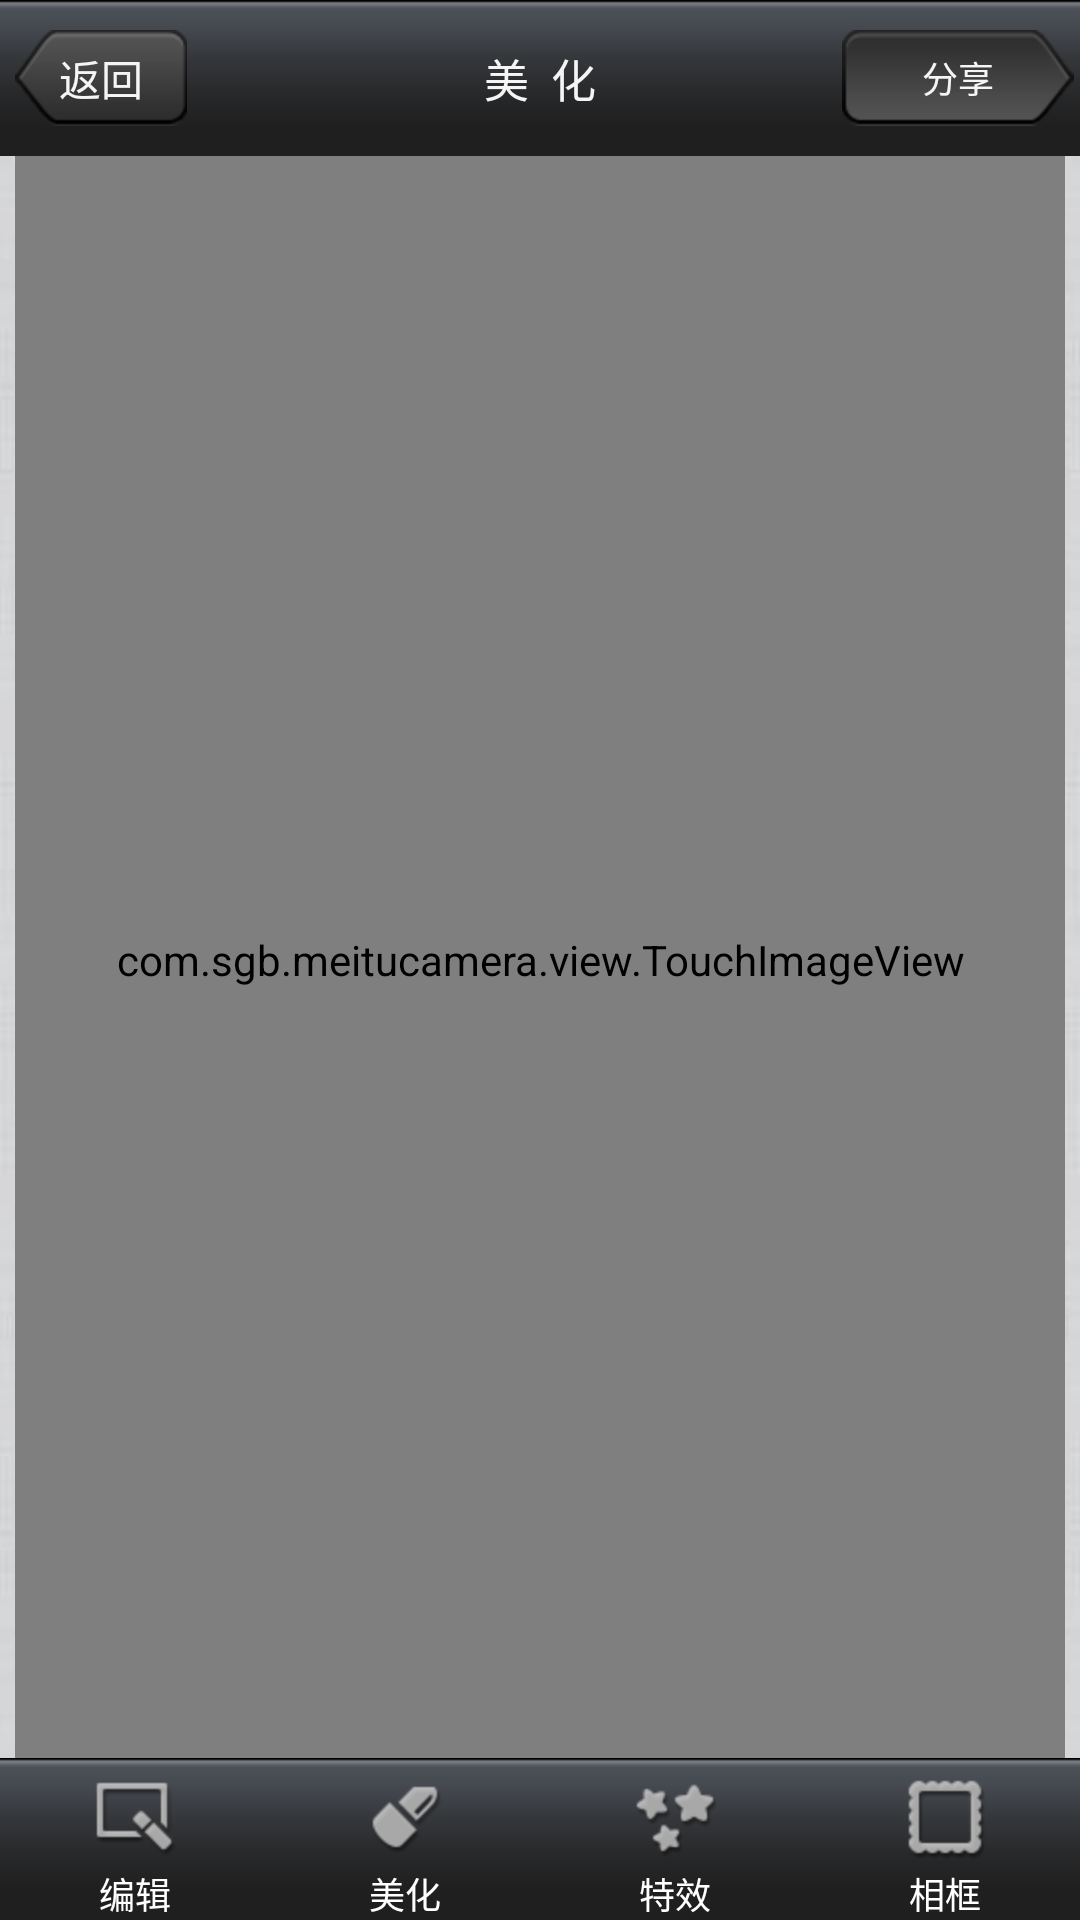

The Android layout XML behind this screen, and the referenced resources:
<!-- AndroidManifest.xml: application theme AppTheme -->
<!-- res/layout/activity_edit.xml -->
<?xml version="1.0" encoding="utf-8"?>
<RelativeLayout xmlns:android="http://schemas.android.com/apk/res/android"
    android:layout_width="match_parent"
    android:layout_height="match_parent"
    android:background="@drawable/bg" >

    <com.sgb.meitucamera.view.TouchImageView
        android:id="@+id/edit_imageView"
        android:layout_width="match_parent"
        android:layout_height="match_parent"
        android:layout_marginLeft="5dp"
        android:layout_marginRight="5dp" />


    <RelativeLayout
        android:id="@+id/beautify_layout"
        android:layout_width="fill_parent"
        android:layout_height="fill_parent"
        android:orientation="vertical" >

        <RelativeLayout
            android:layout_width="fill_parent"
            android:layout_height="wrap_content"
            android:layout_alignParentTop="true"
            android:background="@drawable/tab_bg" >

            <Button
                android:id="@+id/edit_back"
                android:layout_width="wrap_content"
                android:layout_height="wrap_content"
                android:layout_centerVertical="true"
                android:layout_marginLeft="5dip"
                android:background="@drawable/back_btn"
                android:padding="3dip"
                android:text="返回"
                android:textColor="#F5F5F5" />

            <TextView
                android:layout_width="wrap_content"
                android:layout_height="wrap_content"
                android:layout_centerHorizontal="true"
                android:layout_centerVertical="true"
                android:padding="3dip"
                android:text="美  化"
                android:textColor="#F5F5F5"
                android:textSize="15dip" />

            <Button
                android:id="@+id/edit_share"
                android:layout_width="wrap_content"
                android:layout_height="wrap_content"
                android:layout_alignParentRight="true"
                android:layout_centerVertical="true"
                android:layout_marginRight="2dip"
                android:background="@drawable/ok_btn"
                android:padding="3dip"
                android:text="分享"
                android:textColor="#F5F5F5"
                android:textSize="12dip" />
        </RelativeLayout>

        <LinearLayout
            android:id="@+id/toolbar"
            android:layout_width="fill_parent"
            android:layout_height="wrap_content"
            android:layout_alignParentBottom="true"
            android:background="@drawable/toolbar_bg"
            android:gravity="bottom"
            android:orientation="horizontal" >

            <Button
                android:id="@+id/button1"
                style="@style/main_tab_bottom"
                android:background="@drawable/r_bg"
                android:drawableTop="@drawable/select_r1"
                android:paddingTop="3dip"
                android:text="@string/edit" />

            <Button
                android:id="@+id/button2"
                style="@style/main_tab_bottom"
                android:background="@drawable/r_bg"
                android:drawableTop="@drawable/select_r3"
                android:paddingTop="3dip"
                android:text="@string/cosmesis" />

            <Button
                android:id="@+id/button3"
                style="@style/main_tab_bottom"
                android:background="@drawable/r_bg"
                android:drawableTop="@drawable/select_r4"
                android:paddingTop="3dip"
                android:text="@string/effect" />

            <Button
                android:id="@+id/button4"
                style="@style/main_tab_bottom"
                android:background="@drawable/r_bg"
                android:drawableTop="@drawable/select_r5"
                android:paddingTop="3dip"
                android:text="@string/frame" />
        </LinearLayout>

        <HorizontalScrollView
            android:id="@+id/horizontalScrollView1"
            android:layout_width="wrap_content"
            android:layout_height="wrap_content"
            android:layout_alignParentBottom="true"
            android:layout_alignParentLeft="true"
            android:layout_marginBottom="50dp"
            android:background="#80000000"
            android:scrollbars="none"
            android:visibility="gone" >

            <LinearLayout
                android:layout_width="match_parent"
                android:layout_height="match_parent"
                android:orientation="horizontal" >

                <Button
                    android:id="@+id/button5"
                    style="@style/main_tab_bottom"
                    android:layout_width="50dp"
                    android:layout_height="50dp"
                    android:background="@drawable/r_bg"
                    android:drawableTop="@drawable/select_r1"
                    android:paddingTop="3dip"
                    android:text="圆角效果" />

                <Button
                    android:id="@+id/button6"
                    style="@style/main_tab_bottom"
                    android:layout_width="50dp"
                    android:layout_height="50dp"
                    android:background="@drawable/r_bg"
                    android:drawableTop="@drawable/select_r3"
                    android:paddingTop="3dip"
                    android:text="倒影效果" />

                <Button
                    android:id="@+id/button7"
                    style="@style/main_tab_bottom"
                    android:layout_width="50dp"
                    android:layout_height="50dp"
                    android:background="@drawable/r_bg"
                    android:drawableTop="@drawable/select_r4"
                    android:paddingTop="3dip"
                    android:text="怀旧效果" />

                <Button
                    android:id="@+id/button8"
                    style="@style/main_tab_bottom"
                    android:layout_width="50dp"
                    android:layout_height="50dp"
                    android:background="@drawable/r_bg"
                    android:drawableTop="@drawable/select_r1"
                    android:paddingTop="3dip"
                    android:text="浮雕效果" />

                <Button
                    android:id="@+id/button9"
                    style="@style/main_tab_bottom"
                    android:layout_width="50dp"
                    android:layout_height="50dp"
                    android:background="@drawable/r_bg"
                    android:drawableTop="@drawable/select_r3"
                    android:paddingTop="3dip"
                    android:text="底片效果" />

                <Button
                    android:id="@+id/button10"
                    style="@style/main_tab_bottom"
                    android:layout_width="50dp"
                    android:layout_height="50dp"
                    android:background="@drawable/r_bg"
                    android:drawableTop="@drawable/select_r4"
                    android:paddingTop="3dip"
                    android:text="光照效果" />

                <Button
                    android:id="@+id/button11"
                    style="@style/main_tab_bottom"
                    android:layout_width="50dp"
                    android:layout_height="50dp"
                    android:background="@drawable/r_bg"
                    android:drawableTop="@drawable/select_r5"
                    android:paddingTop="3dip"
                    android:text="锐化效果" />

                <Button
                    android:id="@+id/button12"
                    style="@style/main_tab_bottom"
                    android:layout_width="50dp"
                    android:layout_height="50dp"
                    android:background="@drawable/r_bg"
                    android:drawableTop="@drawable/select_r5"
                    android:paddingTop="3dip"
                    android:text="饱和度" />
            </LinearLayout>
        </HorizontalScrollView>

        <HorizontalScrollView
            android:id="@+id/horizontalScrollView2"
            android:layout_width="wrap_content"
            android:layout_height="wrap_content"
            android:layout_alignParentBottom="true"
            android:layout_alignParentLeft="true"
            android:background="#70000000"
            android:scrollbars="none"
            android:visibility="gone" >

            <LinearLayout
                android:layout_width="match_parent"
                android:layout_height="match_parent"
                android:orientation="horizontal" >

                <ImageView
                    android:id="@+id/imageview1"
                    android:layout_width="60dp"
                    android:layout_height="60dp"
                    android:layout_marginLeft="5dp"
                    android:src="@drawable/nine_patch_small_0" />

                <ImageView
                    android:id="@+id/imageview2"
                    android:layout_width="60dp"
                    android:layout_height="60dp"
                    android:layout_marginLeft="10dp"
                    android:src="@drawable/nine_patch_small_1" />

                <ImageView
                    android:id="@+id/imageview3"
                    android:layout_width="60dp"
                    android:layout_height="60dp"
                    android:layout_marginLeft="10dp"
                    android:src="@drawable/nine_patch_small_2" />

                <ImageView
                    android:id="@+id/imageview4"
                    android:layout_width="60dp"
                    android:layout_height="60dp"
                    android:layout_marginLeft="10dp"
                    android:src="@drawable/nine_patch_small_3" />

                <ImageView
                    android:id="@+id/imageview5"
                    android:layout_width="60dp"
                    android:layout_height="60dp"
                    android:layout_marginLeft="10dp"
                    android:src="@drawable/nine_patch_small_4" />

                <ImageView
                    android:id="@+id/imageview6"
                    android:layout_width="60dp"
                    android:layout_height="60dp"
                    android:layout_marginLeft="10dp"
                    android:src="@drawable/nine_patch_small_5" />

                <ImageView
                    android:id="@+id/imageview7"
                    android:layout_width="60dp"
                    android:layout_height="60dp"
                    android:layout_marginLeft="10dp"
                    android:src="@drawable/nine_patch_small_0" />
            </LinearLayout>
        </HorizontalScrollView>

        <LinearLayout
            android:id="@+id/tone_view"
            android:layout_width="match_parent"
            android:layout_height="wrap_content"
            android:layout_alignParentBottom="true"
            android:layout_alignParentLeft="true"
            android:orientation="horizontal"
            android:background="#70000000"
            android:visibility="gone" >
        </LinearLayout>
    </RelativeLayout>

    <FrameLayout
        android:id="@+id/imageFilter"
        android:layout_width="fill_parent"
        android:layout_height="fill_parent"
        android:visibility="gone" >

        <ProgressBar
            android:id="@+id/progress_large"
            style="?android:attr/progressBarStyleLarge"
            android:layout_width="wrap_content"
            android:layout_height="wrap_content"
            android:layout_gravity="center"
            android:visibility="gone" />

        <include
            android:id="@+id/include_gallery"
            android:layout_width="fill_parent"
            android:layout_height="wrap_content"
            android:layout_gravity="bottom"
            layout="@layout/gallery_filter"
            android:gravity="bottom" />
    </FrameLayout>
</RelativeLayout>
<!-- res/layout/gallery_filter.xml (included above) -->
<?xml version="1.0" encoding="utf-8"?>
<LinearLayout xmlns:android="http://schemas.android.com/apk/res/android"
    android:layout_width="fill_parent"
    android:layout_height="fill_parent"
    android:orientation="vertical" >

    

    <HorizontalScrollView
        android:id="@+id/galleryScroll"
        android:layout_width="fill_parent"
        android:layout_height="90dip"
        android:layout_alignParentBottom="true"
        android:background="@drawable/toolbar_bg"
        android:focusable="false"
        android:scrollbars="none" >

        <FrameLayout
            android:layout_width="fill_parent"
            android:layout_height="fill_parent"
            android:layout_gravity="center_vertical"
            android:focusable="false" >

            <LinearLayout
                android:layout_width="6200dp"
                android:layout_height="wrap_content"
                android:layout_gravity="center"
                android:focusable="false"
                android:gravity="center"
                android:orientation="horizontal" >

                <GridView
                    android:id="@+id/gallery"
                    android:layout_width="fill_parent"
                    android:layout_height="wrap_content"
                    android:layout_gravity="center"
                    android:cacheColorHint="#00000000"
                    android:columnWidth="70dip"
                    android:focusable="false"
                    android:gravity="center"
                    android:horizontalSpacing="1.0dip"
                    android:listSelector="#00000000"
                    android:numColumns="auto_fit"
                    android:stretchMode="spacingWidthUniform"
                    android:verticalSpacing="1.0dip" >
                </GridView>
            </LinearLayout>
        </FrameLayout>
    </HorizontalScrollView>

</LinearLayout>
<!-- resources referenced by this layout -->
<resources>
  <!-- drawable back_btn (drawable) -->
  <selector
            xmlns:android="http://schemas.android.com/apk/res/android">
              <item android:state_enabled="true" android:state_pressed="true" android:drawable="@drawable/btn_top_back_b" />
              <item android:state_enabled="true" android:state_checked="true" android:drawable="@drawable/btn_top_back_b" />
                  <item android:drawable="@drawable/btn_top_back_a" />
          </selector>
  <!-- drawable bg: jpg bitmap (drawable-hdpi, 33651 bytes) -->
  <!-- drawable ok_btn (drawable) -->
  <selector xmlns:android="http://schemas.android.com/apk/res/android">
  
      <item android:drawable="@drawable/btn_maininterface_saveandshare_a" android:state_enabled="true" android:state_pressed="true"/>
      <item android:drawable="@drawable/btn_maininterface_saveandshare_a" android:state_checked="true" android:state_enabled="true"/>
      <item android:drawable="@drawable/btn_maininterface_saveandshare_c"/>
  
  </selector>
  <!-- drawable r_bg (drawable) -->
  <selector xmlns:android="http://schemas.android.com/apk/res/android">
  
      <item android:drawable="@drawable/tab_pressed" android:state_enabled="true" android:state_pressed="true"/>
      <item android:drawable="@drawable/tab_pressed" android:state_checked="true" android:state_enabled="true"/>
      <item android:drawable="@drawable/tab_bg"/>
  
  </selector>
  <!-- drawable select_r1 (drawable) -->
  <selector
            xmlns:android="http://schemas.android.com/apk/res/android">
              <item android:state_enabled="true" android:state_pressed="true" android:drawable="@drawable/i_edit_blue" />
              <item android:state_enabled="true" android:state_checked="true" android:drawable="@drawable/i_edit_blue" />
                  <item android:drawable="@drawable/i_edit" />
          </selector>
  <!-- drawable select_r3 (drawable) -->
  <selector
            xmlns:android="http://schemas.android.com/apk/res/android">
              <item android:state_enabled="true" android:state_pressed="true" android:drawable="@drawable/i_cosmesis_blue"/>
              <item android:state_enabled="true" android:state_checked="true" android:drawable="@drawable/i_cosmesis_blue" />
                  <item android:drawable="@drawable/i_cosmesis" />
          </selector>
  <!-- drawable select_r4 (drawable) -->
  <selector
            xmlns:android="http://schemas.android.com/apk/res/android">
              <item android:state_enabled="true" android:state_pressed="true" android:drawable="@drawable/i_effect_blue" />
              <item android:state_enabled="true" android:state_checked="true" android:drawable="@drawable/i_effect_blue" />
                  <item android:drawable="@drawable/i_effect" />
          </selector>
  <!-- drawable select_r5 (drawable) -->
  <selector xmlns:android="http://schemas.android.com/apk/res/android">
  
      <item android:drawable="@drawable/i_frame_blue" android:state_pressed="true"/>
      <item android:drawable="@drawable/i_frame_blue" android:state_checked="true"/>
      <item android:drawable="@drawable/i_frame"/>
  
  </selector>
  <!-- drawable tab_bg: png bitmap (drawable-hdpi, 418 bytes) -->
  <string name="cosmesis">美化</string>
  <string name="edit">编辑</string>
  <string name="effect">特效</string>
  <string name="frame">相框</string>
  <style name="main_tab_bottom">
          <item name="android:textSize">12dip</item>
          <item name="android:textColor">#ffffffff</item>
          <item name="android:gravity">center_horizontal</item>
          <item name="android:layout_width">fill_parent</item>
          <item name="android:layout_height">fill_parent</item>
          <item name="android:button">@null</item>
          <item name="android:singleLine">true</item>
          <item name="android:layout_weight">1.0</item>
      </style>
  <style name="AppTheme" parent="AppBaseTheme">
          
      </style>
  <!-- drawable i_edit: png bitmap (drawable-hdpi, 1218 bytes) -->
  <style name="AppBaseTheme" parent="android:Theme.Light">
          
      </style>
</resources>
